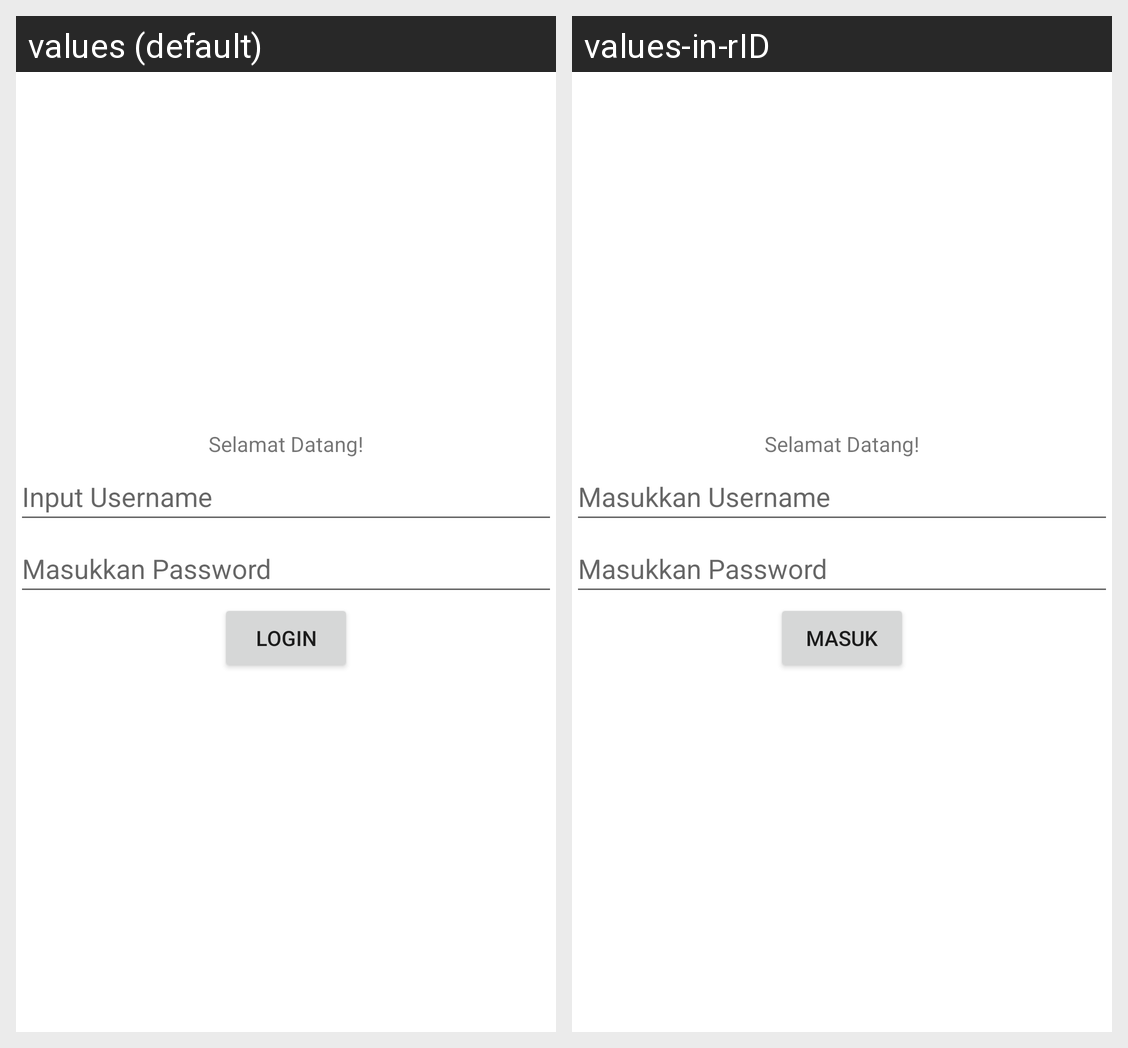

For this localized Android screen grid, give each drawn string resource with its value in every locale shown.
Android screen res/layout/activity_main.xml rendered under 2 locales, left to right: values (default), values-in-rID. Device: Nexus 5 (rendered at 1080×1920; each locale shown at half size, 540×960, under a caption strip naming it); theme Theme.InputPointFti.
Strings drawn on this screen, with the default value and each locale's value (text and hints the layout hard-codes, and strings that could not be matched under every locale, appear in the picture but are not listed):

masuk_username
  values: Input Username
  values-in-rID: Masukkan Username

button_login
  values: Login
  values-in-rID: Masuk
